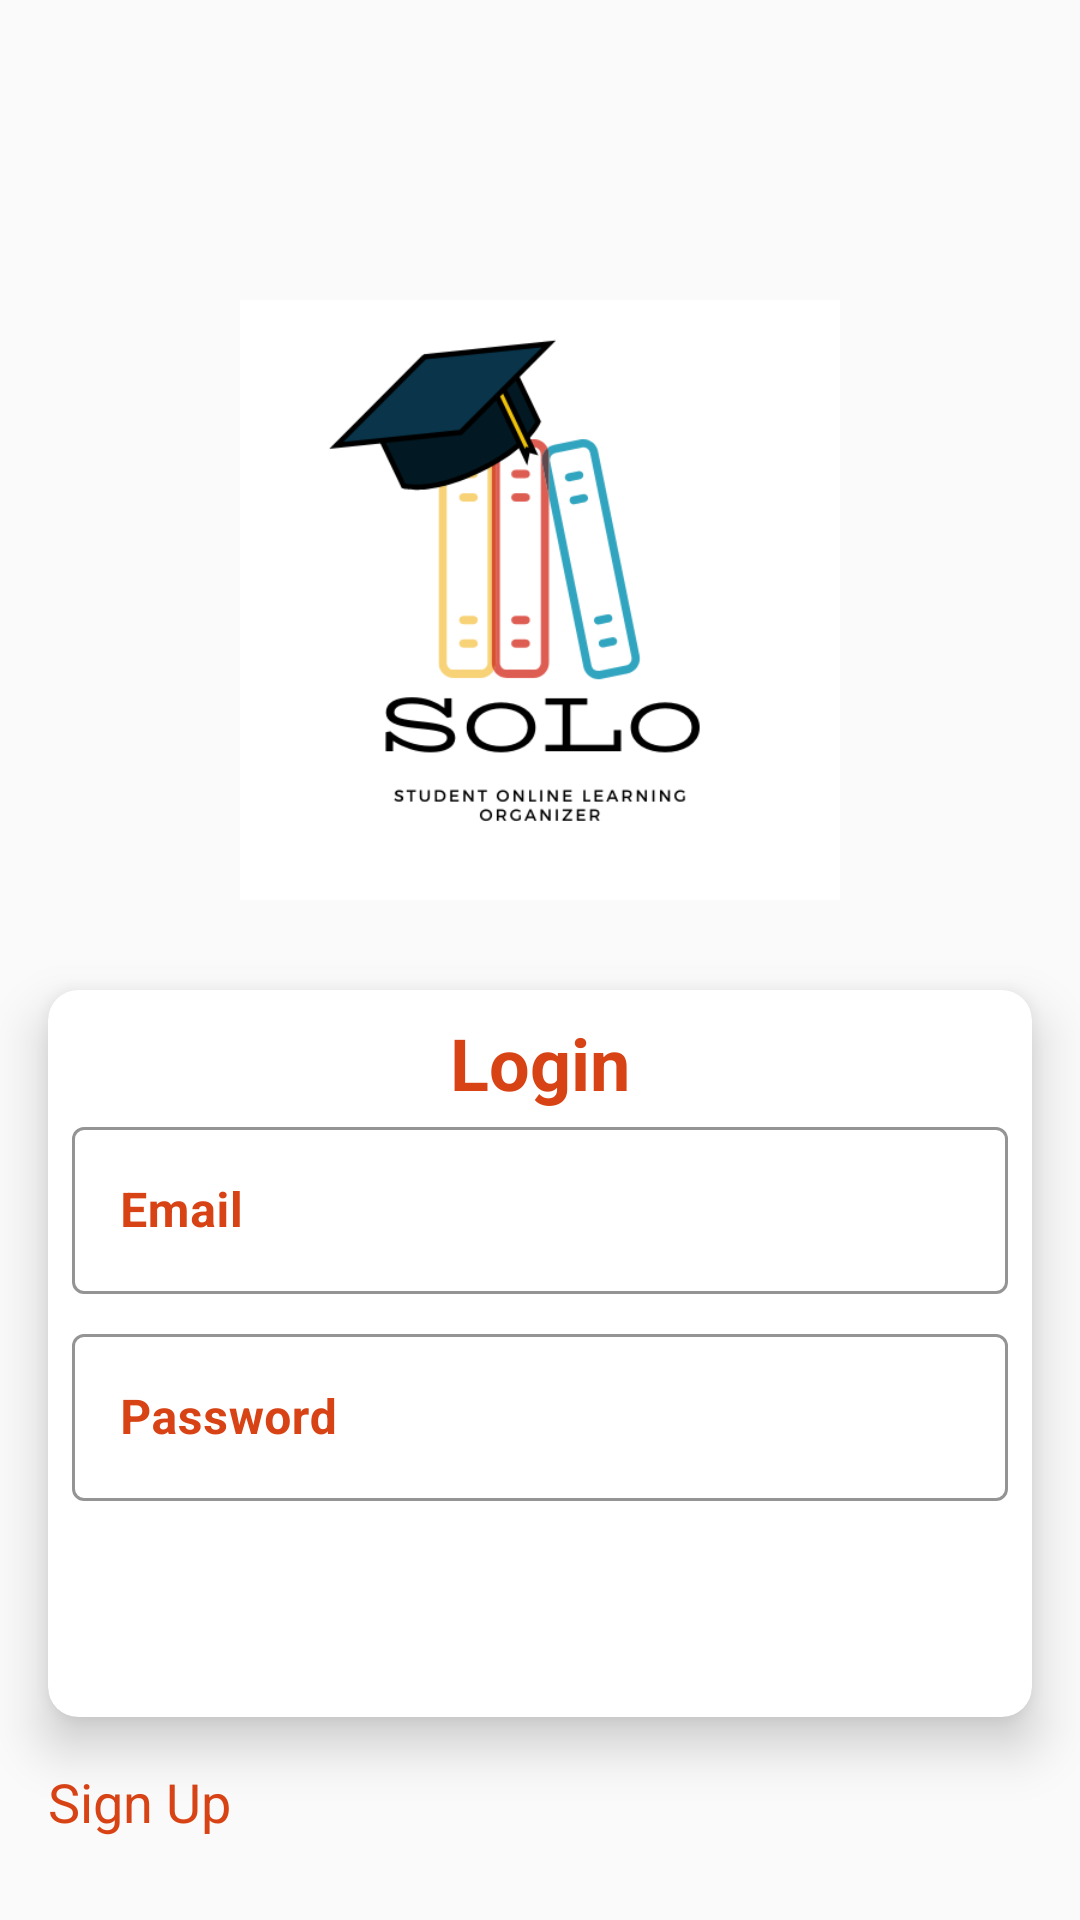

Produce the Android XML layout that renders to this screen, including the resource entries it uses.
<!-- AndroidManifest.xml: application theme Theme.ChatApplication -->
<!-- res/layout/activity_login.xml -->
<?xml version="1.0" encoding="utf-8"?>
<androidx.constraintlayout.widget.ConstraintLayout xmlns:android="http://schemas.android.com/apk/res/android"
    android:layout_width="match_parent"
    android:layout_height="match_parent"
    xmlns:app="http://schemas.android.com/apk/res-auto">

    <ImageView
        android:id="@+id/iv_logo"
        android:layout_width="200dp"
        android:layout_height="200dp"
        android:layout_marginTop="100dp"
        android:src="@drawable/solo_logo_with_text"
        app:layout_constraintStart_toStartOf="parent"
        app:layout_constraintEnd_toEndOf="parent"
        app:layout_constraintTop_toTopOf="parent"/>
    <androidx.cardview.widget.CardView
        android:id="@+id/cv_login"
        android:layout_width="match_parent"
        android:layout_height="wrap_content"
        app:layout_constraintStart_toStartOf="parent"
        app:cardCornerRadius="10dp"
        app:cardElevation="10dp"
        app:layout_constraintEnd_toEndOf="parent"
        android:layout_marginTop="30dp"
        app:layout_constraintTop_toBottomOf="@+id/iv_logo"
        android:layout_marginStart="16dp"
        android:layout_marginEnd="16dp">
        <LinearLayout
            android:layout_width="match_parent"
            android:layout_height="wrap_content"
            android:orientation="vertical"
            android:layout_marginStart="8dp"
            android:layout_marginEnd="8dp">
            <TextView
                android:layout_width="match_parent"
                android:layout_height="wrap_content"
                android:textSize="24sp"
                android:text="Login"
                android:layout_marginTop="8dp"
                android:textAlignment="center"
                android:textStyle="bold"
                android:textColor="@color/red"/>
            <com.google.android.material.textfield.TextInputLayout
                android:id="@+id/til_email"
                style="@style/Widget.MaterialComponents.TextInputLayout.OutlinedBox"
                android:layout_width="match_parent"
                android:layout_height="wrap_content"
                app:boxStrokeColor="@color/yellow"
                android:textColorHint="@color/red"
                app:counterTextColor="@color/red"
                app:counterOverflowTextColor="@color/red"
                app:hintTextColor="@color/red"
                app:layout_constraintTop_toBottomOf="@+id/iv_logo"
                android:hint="Email"
                >

                <com.google.android.material.textfield.TextInputEditText
                    android:id="@+id/tie_email"
                    android:layout_width="match_parent"
                    android:layout_height="wrap_content"
                    android:textColor="#000"
                    android:transitionName="login_text3"
                    android:textStyle="bold" />

            </com.google.android.material.textfield.TextInputLayout>

            <com.google.android.material.textfield.TextInputLayout
                android:id="@+id/til_password"
                style="@style/Widget.MaterialComponents.TextInputLayout.OutlinedBox"
                android:layout_width="match_parent"
                android:layout_height="wrap_content"
                android:layout_marginTop="8dp"
                app:boxStrokeColor="@color/yellow"
                android:textColorHint="@color/red"
                app:counterTextColor="@color/red"
                app:counterOverflowTextColor="@color/red"
                app:hintTextColor="@color/red"
                app:layout_constraintTop_toBottomOf="@+id/iv_logo"
                android:hint="Password"
                >

                <com.google.android.material.textfield.TextInputEditText
                    android:id="@+id/tie_password"
                    android:layout_width="match_parent"
                    android:layout_height="wrap_content"
                    android:textColor="#000"
                    android:transitionName="login_text3"
                    android:textStyle="bold" />

            </com.google.android.material.textfield.TextInputLayout>
            <Button
                android:layout_width="wrap_content"
                android:layout_height="wrap_content"
                android:text="Login"
                android:background="@drawable/rounded_border"
                android:id="@+id/btn_login"
                android:layout_gravity="center_horizontal"
                android:layout_marginBottom="8dp"
                android:textColor="#fff"
                android:layout_marginTop="16dp"/>
        </LinearLayout>
    </androidx.cardview.widget.CardView>
    <TextView
        android:layout_width="wrap_content"
        android:layout_height="wrap_content"
        android:text="Sign Up"
        android:id="@+id/tv_signup"
        android:textSize="18sp"
        app:layout_constraintTop_toBottomOf="@id/cv_login"
        android:layout_marginTop="16dp"
        android:textColor="@color/red"
        app:layout_constraintStart_toStartOf="@id/cv_login"/>

</androidx.constraintlayout.widget.ConstraintLayout>
<!-- resources referenced by this layout -->
<resources>
  <color name="red">#D84315</color>
  <color name="yellow">#FFEB3B</color>
  <!-- drawable solo_logo_with_text: png bitmap (drawable, 26810 bytes) -->
  <style name="Theme.ChatApplication" parent="Theme.MaterialComponents.DayNight.NoActionBar.Bridge">
          
          <item name="colorPrimary">@color/purple_500</item>
          <item name="colorPrimaryVariant">@color/blue</item>
          <item name="colorOnPrimary">@color/white</item>
          
          <item name="colorSecondary">@color/teal_200</item>
          <item name="colorSecondaryVariant">@color/teal_700</item>
          <item name="colorOnSecondary">@color/black</item>
          
          <item name="android:statusBarColor" tools:targetApi="l">?attr/colorPrimaryVariant</item>
          
      </style>
  <color name="purple_500">#FF6200EE</color>
  <color name="blue">#039BE5</color>
  <color name="white">#FFFFFFFF</color>
  <color name="teal_200">#FF03DAC5</color>
  <color name="teal_700">#FF018786</color>
  <color name="black">#FF000000</color>
</resources>
